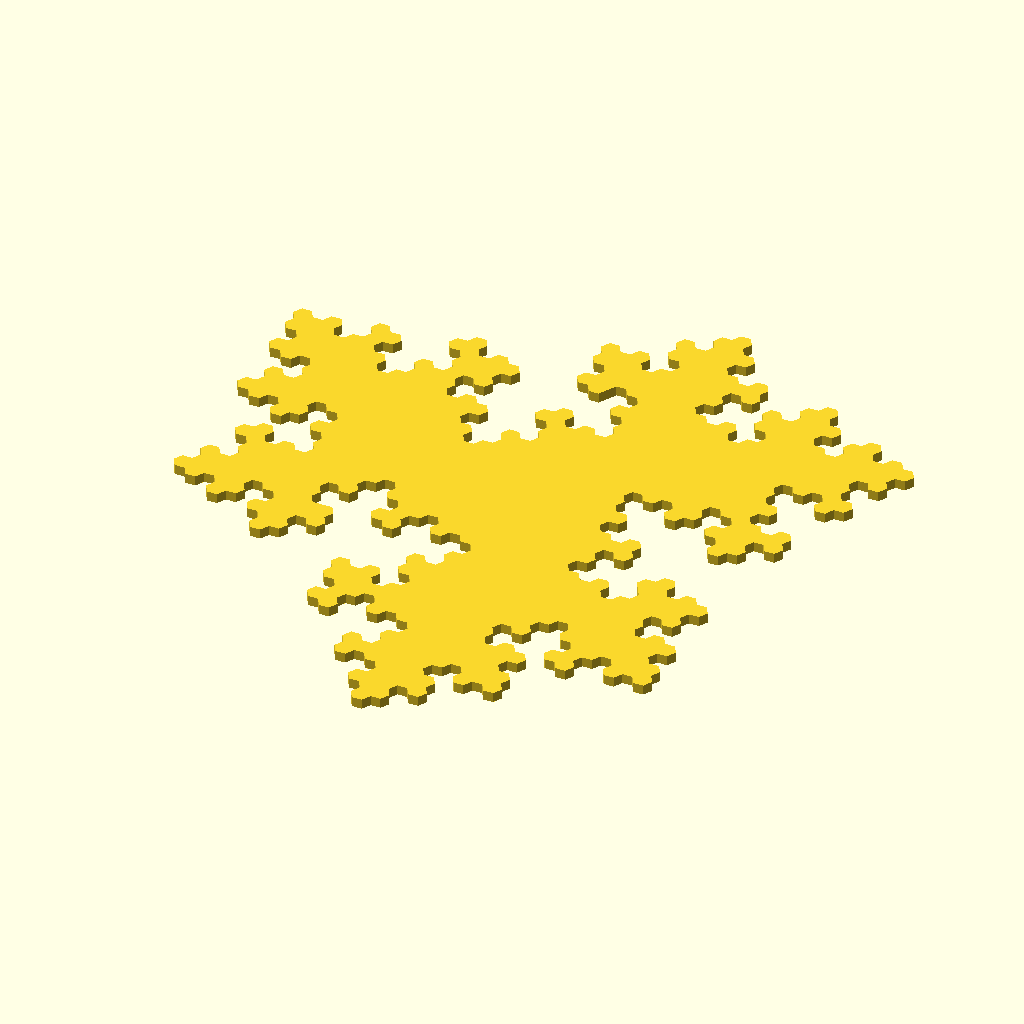
Cell 1: the model at its default parameters.
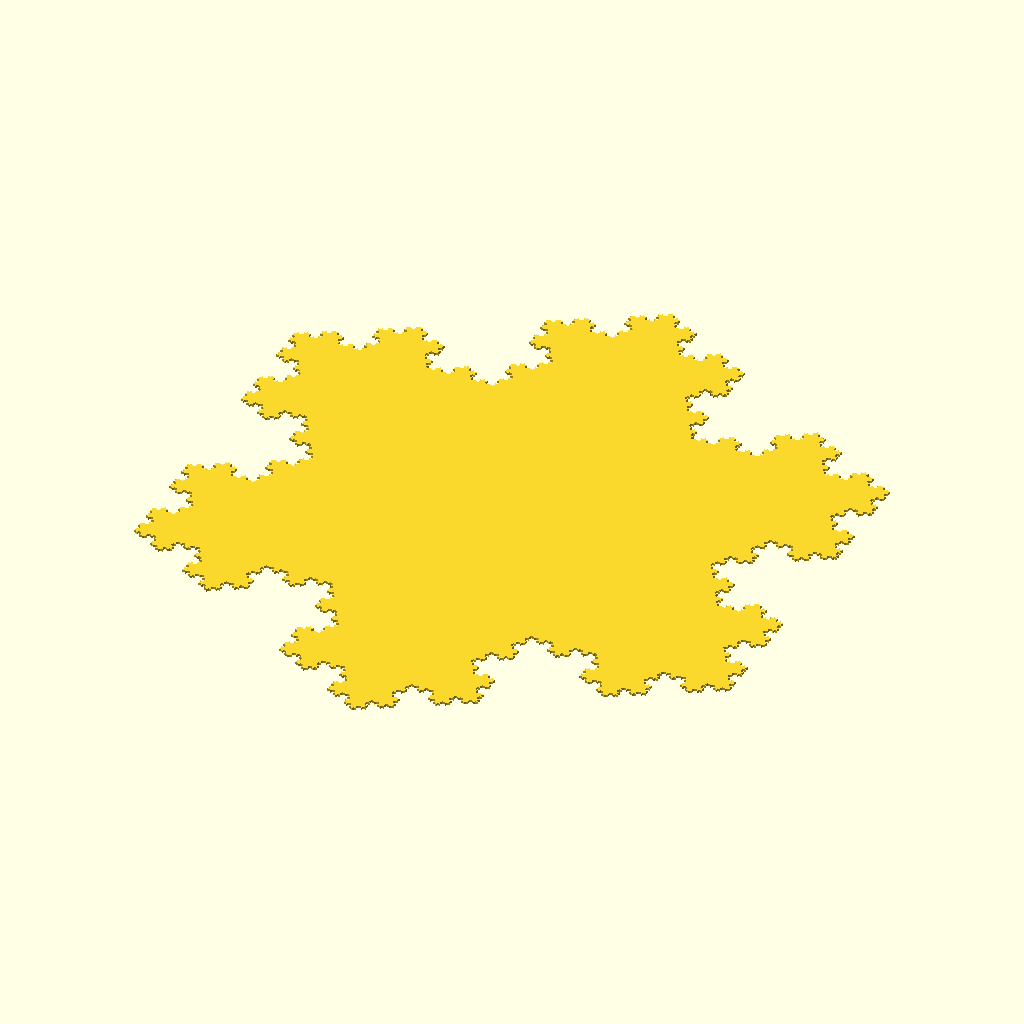
Cell 2: selected_curve = "koch_snowflake" (everything else at default).
All cells are drawn from the same view direction (rotation 55°, 0°, 25°, orthographic, colour scheme Cornfield), but the view is re-fitted for each cell, so position and scale can differ between cells as well as the parameter.
Source of the model, examples/showcase_poly_2d.scad:
use <../l_systems.scad>;

// ================================
// Configuration: Select Your Curve
// ================================

selected_curve = "fractal_var1"; // [koch_snowflake, segment_x, gosper_variation_tree, koch_snowflake_variant, square_sierpinski, x_border_joined_cross_curves, jaggy_cross, triangles_var6, fractal_var1]

// ================================
// Curve Selection Logic
// ================================

if (selected_curve == "koch_snowflake")
{
    L_System2D(koch_snowflake(), n = 5); // Recommended n <= 8
}
else if (selected_curve == "segment_x")
{
    L_System2D(segment_x(), n = 2); // Recommended n <= 3
}
else if (selected_curve == "gosper_variation_tree")
{
    L_System2D(gosper_variation_tree(), n = 3); // Recommended n <= 4
}
else if (selected_curve == "koch_snowflake_variant")
{
    L_System2D(koch_snowflake_variant(), n = 3); // Recommended n <= 8
}
else if (selected_curve == "square_sierpinski")
{
    L_System2D(square_sierpinski(), n = 3); // Recommended n <= 8
}
else if (selected_curve == "x_border_joined_cross_curves")
{
    L_System2D(x_border_joined_cross_curves(), n = 3); // Recommended n <= 6
}
else if (selected_curve == "jaggy_cross")
{
    L_System2D(jaggy_cross(), n = 4); // Recommended n <= 6
}
else if (selected_curve == "triangles_var6")
{
    L_System2D(triangles_var6(), n = 2); // Recommended n <= 6
}
else if (selected_curve == "fractal_var1")
{
    L_System2D(fractal_var1(), n = 5); // Recommended n <= 10
}
else
{
    echo("Selected curve is not defined.");
}
Parameter table extracted from the source (name, type, default, range or options):
selected_curve: string, default "fractal_var1", options "koch_snowflake", "segment_x", "gosper_variation_tree", "koch_snowflake_variant", "square_sierpinski", "x_border_joined_cross_curves", "jaggy_cross", "triangles_var6", "fractal_var1"
